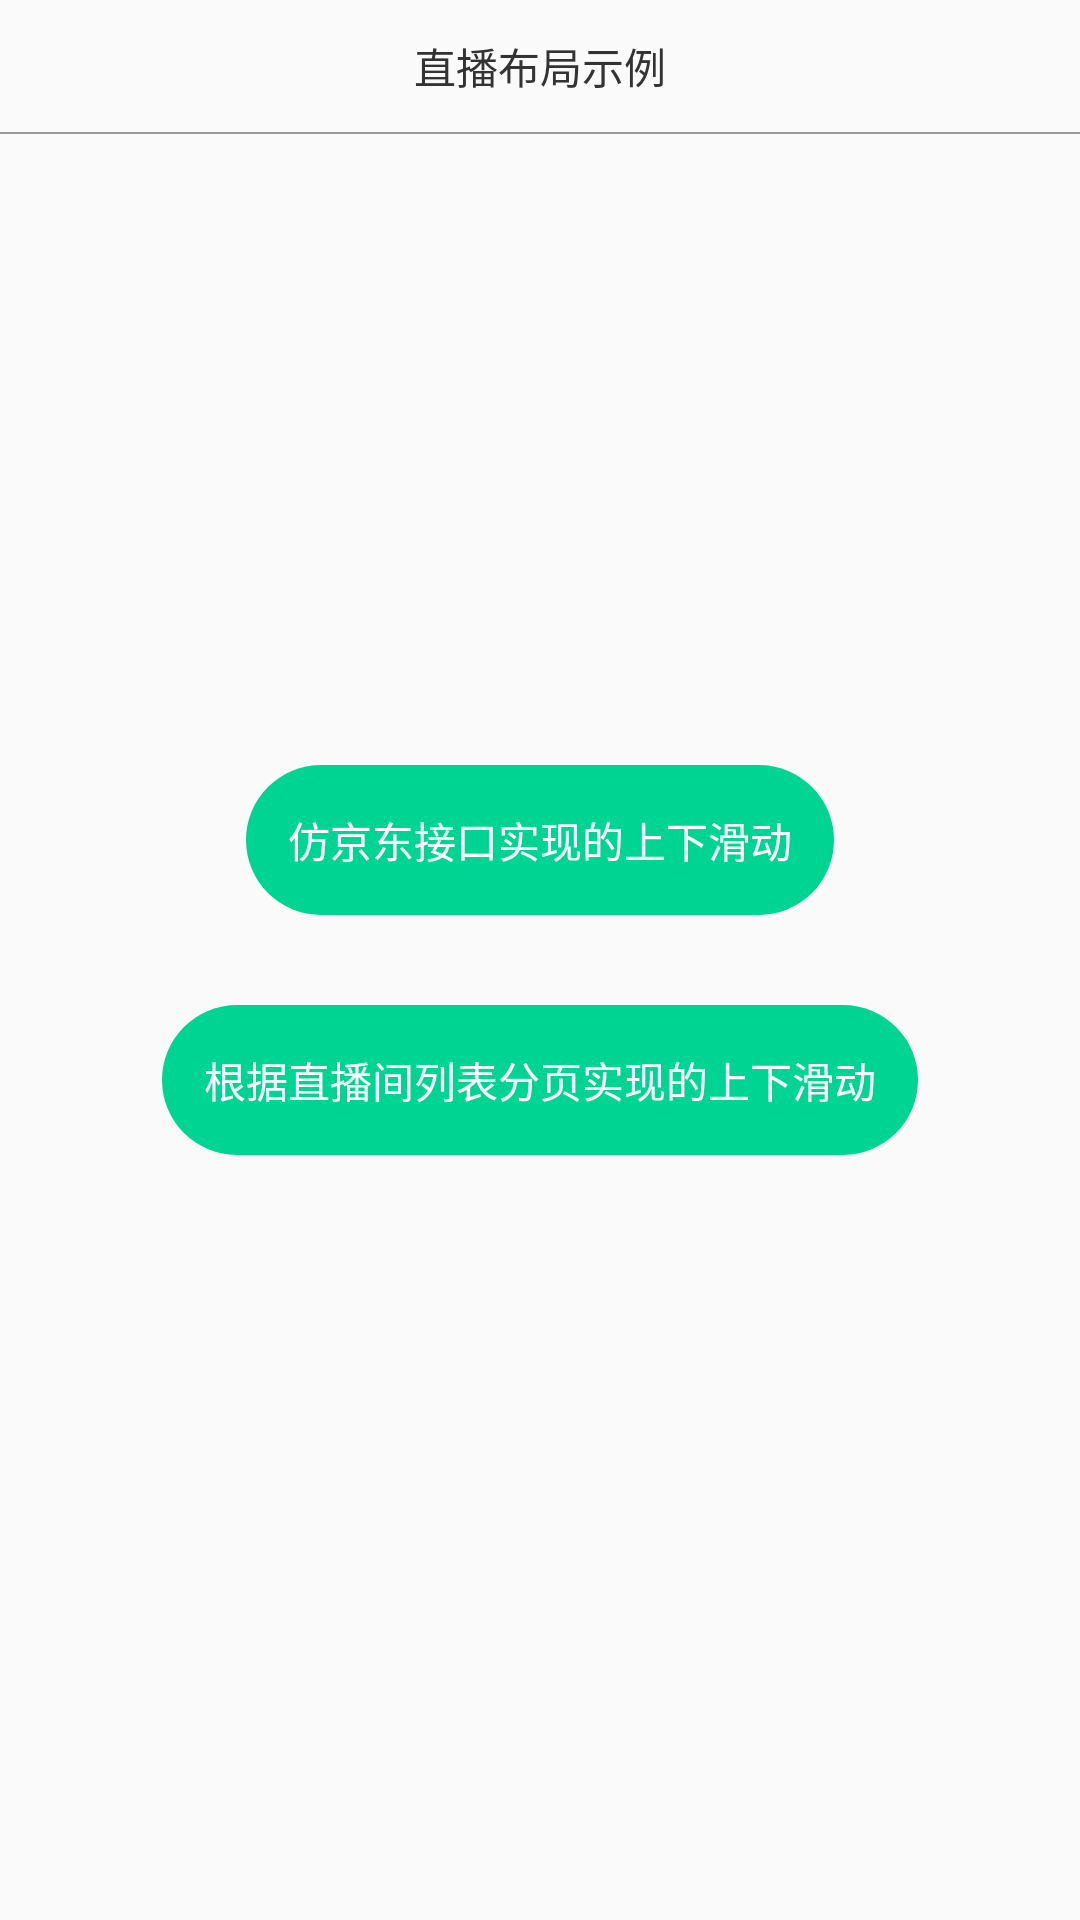

Reconstruct the res/layout file that produces this screen, plus the resources it refers to.
<!-- AndroidManifest.xml: application theme AppTheme -->
<!-- res/layout/activity_main.xml -->
<?xml version="1.0" encoding="utf-8"?>
<RelativeLayout xmlns:android="http://schemas.android.com/apk/res/android"
    android:layout_width="match_parent"
    android:layout_height="match_parent">


    <TextView
        android:id="@+id/tv_title"
        android:layout_width="match_parent"
        android:layout_height="44dp"
        android:gravity="center"
        android:text="直播布局示例"
        android:textColor="#333333" />

    <View
        android:layout_width="match_parent"
        android:layout_height="0.5dp"
        android:layout_below="@id/tv_title"
        android:background="#999999" />

    <LinearLayout
        android:layout_width="match_parent"
        android:layout_height="wrap_content"
        android:layout_centerInParent="true"
        android:gravity="center_horizontal"
        android:orientation="vertical">

        <TextView
            android:id="@+id/tv_style_1"
            android:layout_width="wrap_content"
            android:layout_height="50dp"
            android:background="@drawable/bg_home_tv"
            android:gravity="center"
            android:paddingLeft="14dp"
            android:paddingRight="14dp"
            android:text="仿京东接口实现的上下滑动"
            android:textColor="@color/white" />

        <TextView
            android:id="@+id/tv_style_2"
            android:layout_width="wrap_content"
            android:layout_height="50dp"
            android:layout_marginTop="30dp"
            android:background="@drawable/bg_home_tv"
            android:gravity="center"
            android:paddingLeft="14dp"
            android:paddingRight="14dp"
            android:text="根据直播间列表分页实现的上下滑动"
            android:textColor="@color/white" />

    </LinearLayout>

</RelativeLayout>
<!-- resources referenced by this layout -->
<resources>
  <color name="white">#FFFFFF</color>
  <!-- drawable bg_home_tv (drawable) -->
  <?xml version="1.0" encoding="utf-8"?>
  <shape xmlns:android="http://schemas.android.com/apk/res/android"
      android:shape="rectangle">
  
      <solid android:color="#00D493" />
  
      <corners android:radius="25dp" />
  
  </shape>
  <style name="AppTheme" parent="Theme.AppCompat.Light.DarkActionBar">
          
      </style>
</resources>
